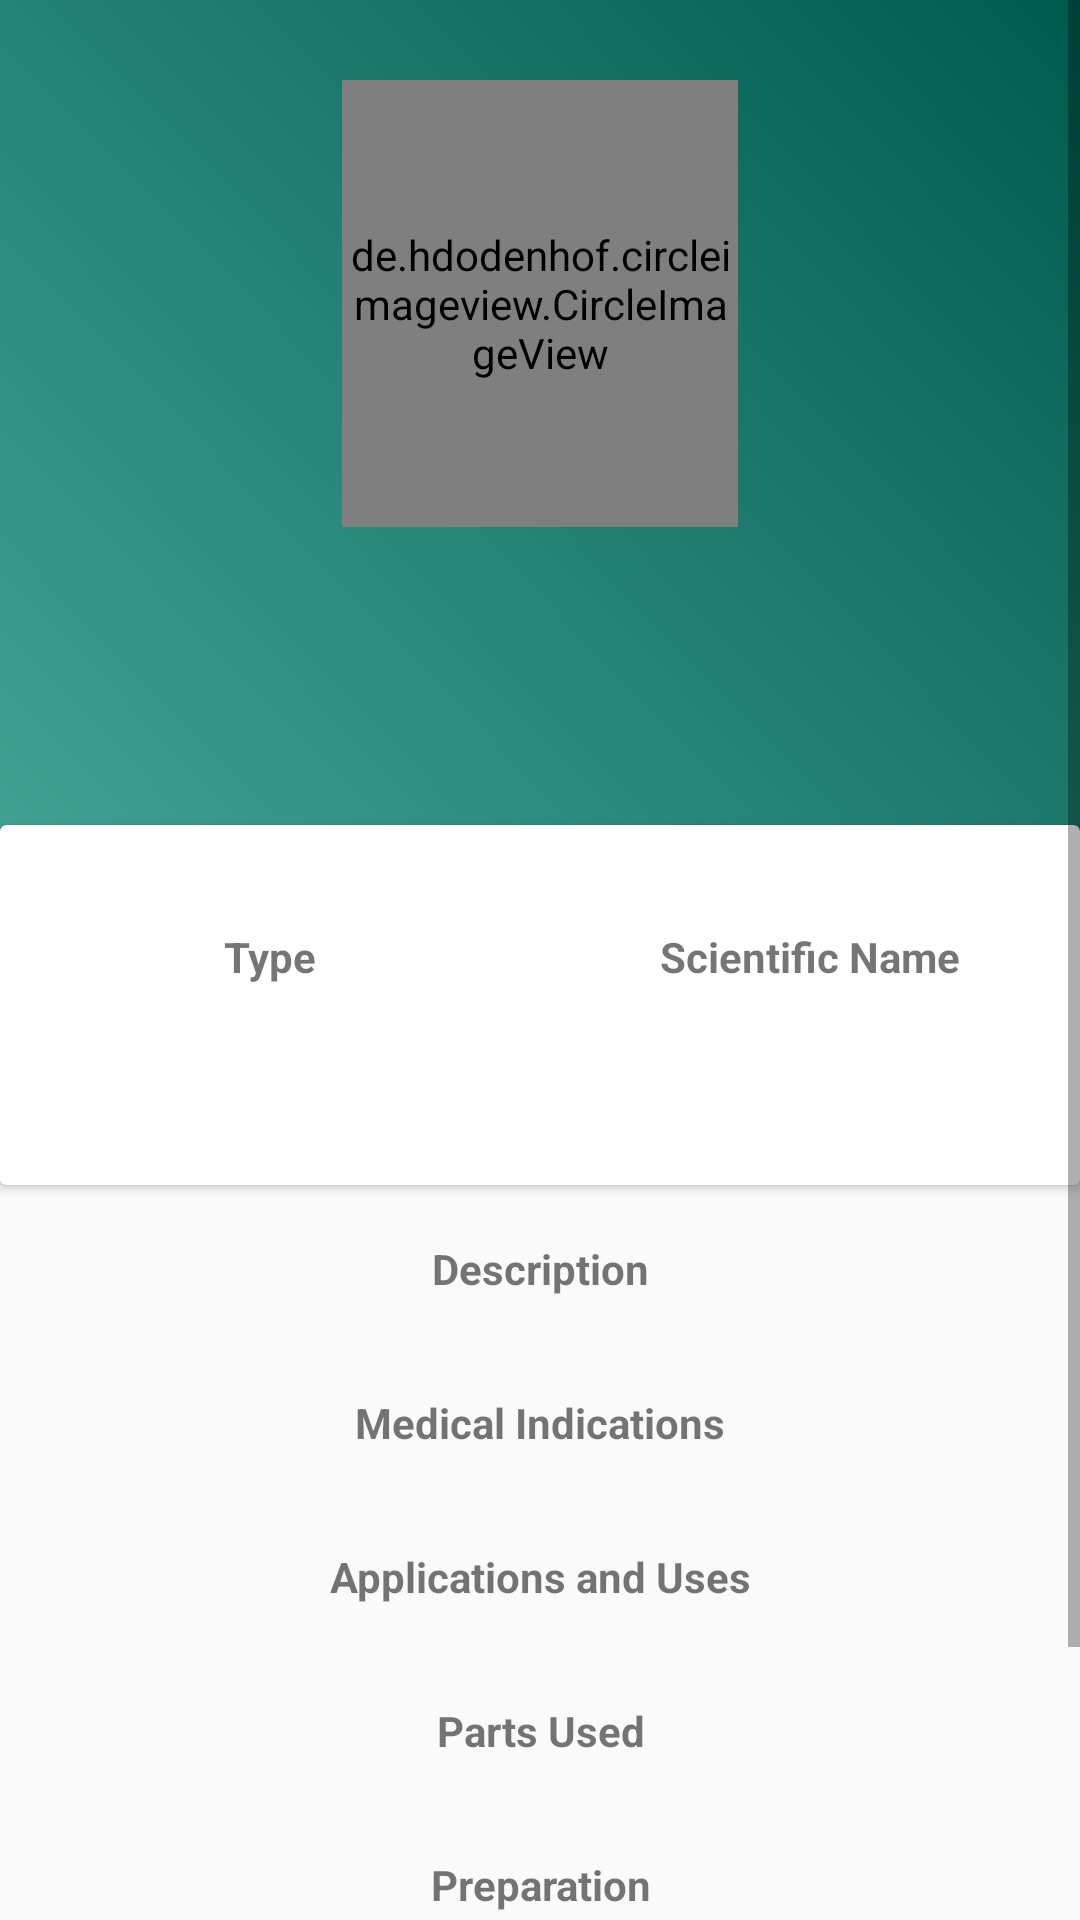

Produce the Android XML layout that renders to this screen, including the resource entries it uses.
<!-- AndroidManifest.xml: application theme AppTheme.FullScreen -->
<!-- res/layout/activity_plant_information.xml -->
<?xml version="1.0" encoding="utf-8"?>
<ScrollView xmlns:android="http://schemas.android.com/apk/res/android"
    xmlns:app="http://schemas.android.com/apk/res-auto"
    xmlns:tools="http://schemas.android.com/tools"
    android:layout_width="match_parent"
    android:layout_height="match_parent"
    android:orientation="vertical">
<LinearLayout
    android:layout_width="match_parent"
    android:layout_height="match_parent"
    android:orientation="vertical">


    <RelativeLayout
        android:layout_width="match_parent"
        android:layout_height="405dp"
        android:layout_marginBottom="25px">

        <LinearLayout
            android:layout_width="match_parent"
            android:layout_height="350dp"
            android:background="@drawable/gradientbackground"
            android:orientation="vertical">

            <de.hdodenhof.circleimageview.CircleImageView
                android:id="@+id/plantImg"
                android:layout_width="132dp"
                android:layout_height="149dp"
                app:civ_border_color="#FF000000"
                app:civ_border_width="2dp"
                android:layout_gravity="center"
                android:layout_marginTop="80px"
                android:layout_marginBottom="80px"
                />
            <TextView
                android:id="@+id/plantName"
                android:layout_width="match_parent"
                android:layout_height="wrap_content"
                android:layout_gravity="center"
                android:layout_marginTop="20px"
                android:layout_marginBottom="20px"
                android:gravity="center"
                android:paddingLeft="35px"
                android:paddingRight="35px"
                android:textAlignment="center"
                android:textColor="#fff"
                android:textSize="21sp"
                android:textStyle="bold" />
        </LinearLayout>

        <android.support.v7.widget.CardView
            android:layout_width="400dp"
            android:layout_height="120dp"
            android:layout_centerHorizontal="true"
            android:layout_marginTop="275dp">

            <LinearLayout
                android:layout_width="match_parent"
                android:layout_height="match_parent"
                android:orientation="horizontal"
                android:weightSum="2">

                <LinearLayout
                    android:layout_width="0dp"
                    android:layout_height="match_parent"
                    android:layout_weight="1"
                    android:gravity="center"
                    android:orientation="vertical">

                    <TextView
                        android:id="@+id/plantTypeTitle"
                        android:layout_width="match_parent"
                        android:layout_height="wrap_content"
                        android:layout_gravity="center"
                        android:gravity="center"
                        android:text="Type"
                        android:textAlignment="center"
                        android:textStyle="bold" />

                    <TextView
                        android:id="@+id/plantType"
                        android:layout_width="match_parent"
                        android:layout_height="wrap_content"
                        android:layout_gravity="center"
                        android:layout_marginTop="20px"
                        android:layout_marginBottom="20px"
                        android:gravity="center"
                        android:paddingLeft="35px"
                        android:paddingRight="35px"
                        android:textAlignment="center" />

                </LinearLayout>

                <LinearLayout
                    android:layout_width="0dp"
                    android:layout_height="match_parent"
                    android:layout_weight="1"
                    android:gravity="center"
                    android:orientation="vertical">

                    <TextView
                        android:id="@+id/plantScientificNameTitle"
                        android:layout_width="match_parent"
                        android:layout_height="wrap_content"
                        android:layout_gravity="center"
                        android:gravity="center"
                        android:text="Scientific Name"
                        android:textAlignment="center"
                        android:textStyle="bold" />

                    <TextView
                        android:id="@+id/plantScientificName"
                        android:layout_width="match_parent"
                        android:layout_height="wrap_content"
                        android:layout_gravity="center"
                        android:layout_marginTop="20px"
                        android:layout_marginBottom="20px"
                        android:gravity="center"
                        android:paddingLeft="35px"
                        android:paddingRight="35px"
                        android:textAlignment="center"
                        android:textStyle="italic" />

                </LinearLayout>
            </LinearLayout>

        </android.support.v7.widget.CardView>
    </RelativeLayout>
        <LinearLayout
            android:layout_width="match_parent"
            android:layout_height="match_parent"
            android:orientation="vertical">
            <TextView
                android:id="@+id/plantDescriptionTitle"
                android:layout_width="match_parent"
                android:layout_height="wrap_content"
                android:layout_gravity="center"
                android:gravity="center"
                android:text="Description"
                android:textAlignment="center"
                android:textStyle="bold" />

            <TextView
                android:id="@+id/plantDescription"
                android:layout_width="match_parent"
                android:layout_height="wrap_content"
                android:layout_gravity="center"
                android:layout_marginTop="20px"
                android:layout_marginBottom="20px"
                android:gravity="center"
                android:paddingLeft="35px"
                android:paddingRight="35px"
                android:textAlignment="center" />

            <TextView
                android:id="@+id/plantMedicalIndicationsTitle"
                android:layout_width="match_parent"
                android:layout_height="wrap_content"
                android:layout_gravity="center"
                android:gravity="center"
                android:text="Medical Indications"
                android:textAlignment="center"
                android:textStyle="bold" />

            <TextView
                android:id="@+id/plantMedicalIndications"
                android:layout_width="match_parent"
                android:layout_height="wrap_content"
                android:layout_gravity="center"
                android:layout_marginTop="20px"
                android:layout_marginBottom="20px"
                android:gravity="center"
                android:paddingLeft="35px"
                android:paddingRight="35px"
                android:textAlignment="center" />

            <TextView
                android:id="@+id/plantApplicationAndUsesTitle"
                android:layout_width="match_parent"
                android:layout_height="wrap_content"
                android:layout_gravity="center"
                android:gravity="center"
                android:text="Applications and Uses"
                android:textAlignment="center"
                android:textStyle="bold" />

            <TextView
                android:id="@+id/plantApplicationAndUses"
                android:layout_width="match_parent"
                android:layout_height="wrap_content"
                android:layout_gravity="center"
                android:layout_marginTop="20px"
                android:layout_marginBottom="20px"
                android:gravity="center"
                android:paddingLeft="35px"
                android:paddingRight="35px"
                android:textAlignment="center" />

            <TextView
                android:id="@+id/plantPartsUsedTitle"
                android:layout_width="match_parent"
                android:layout_height="wrap_content"
                android:layout_gravity="center"
                android:gravity="center"
                android:text="Parts Used"
                android:textAlignment="center"
                android:textStyle="bold" />

            <TextView
                android:id="@+id/plantPartsUsed"
                android:layout_width="match_parent"
                android:layout_height="wrap_content"
                android:layout_gravity="center"
                android:layout_marginTop="20px"
                android:layout_marginBottom="20px"
                android:gravity="center"
                android:paddingLeft="35px"
                android:paddingRight="35px"
                android:textAlignment="center" />

            <TextView
                android:id="@+id/plantPreparationTitle"
                android:layout_width="match_parent"
                android:layout_height="wrap_content"
                android:layout_gravity="center"
                android:gravity="center"
                android:text="Preparation"
                android:textAlignment="center"
                android:textStyle="bold" />

            <TextView
                android:id="@+id/plantPreparation"
                android:layout_width="match_parent"
                android:layout_height="wrap_content"
                android:layout_gravity="center"
                android:layout_marginTop="20px"
                android:layout_marginBottom="20px"
                android:gravity="center"
                android:paddingLeft="35px"
                android:paddingRight="35px"
                android:textAlignment="center" />
        </LinearLayout>
    <android.support.design.widget.FloatingActionButton
        android:id="@+id/floatingActionButton"
        android:layout_width="match_parent"
        android:layout_height="wrap_content"
        android:layout_alignParentEnd="true"
        android:layout_alignParentRight="true"
        android:layout_alignParentBottom="true"
        android:layout_gravity="center|bottom|right"
        android:layout_margin="30px"
        android:clickable="true"
        app:elevation="10dp"
        app:srcCompat="@android:drawable/ic_menu_camera" />
</LinearLayout>

</ScrollView>
<!-- resources referenced by this layout -->
<resources>
  <!-- drawable gradientbackground (drawable) -->
  <?xml version="1.0" encoding="utf-8"?>
  <shape xmlns:android="http://schemas.android.com/apk/res/android">
      <gradient android:angle="45"
          android:startColor="#48a999"
          android:endColor="#005b4f"
          />
  </shape>
  <style name="AppTheme.FullScreen" parent="@style/Theme.AppCompat.Light">
          <item name="windowNoTitle">true</item>
          <item name="windowActionBar">false</item>
          <item name="android:windowFullscreen">true</item>
          <item name="android:windowContentOverlay">@null</item>
      </style>
</resources>
